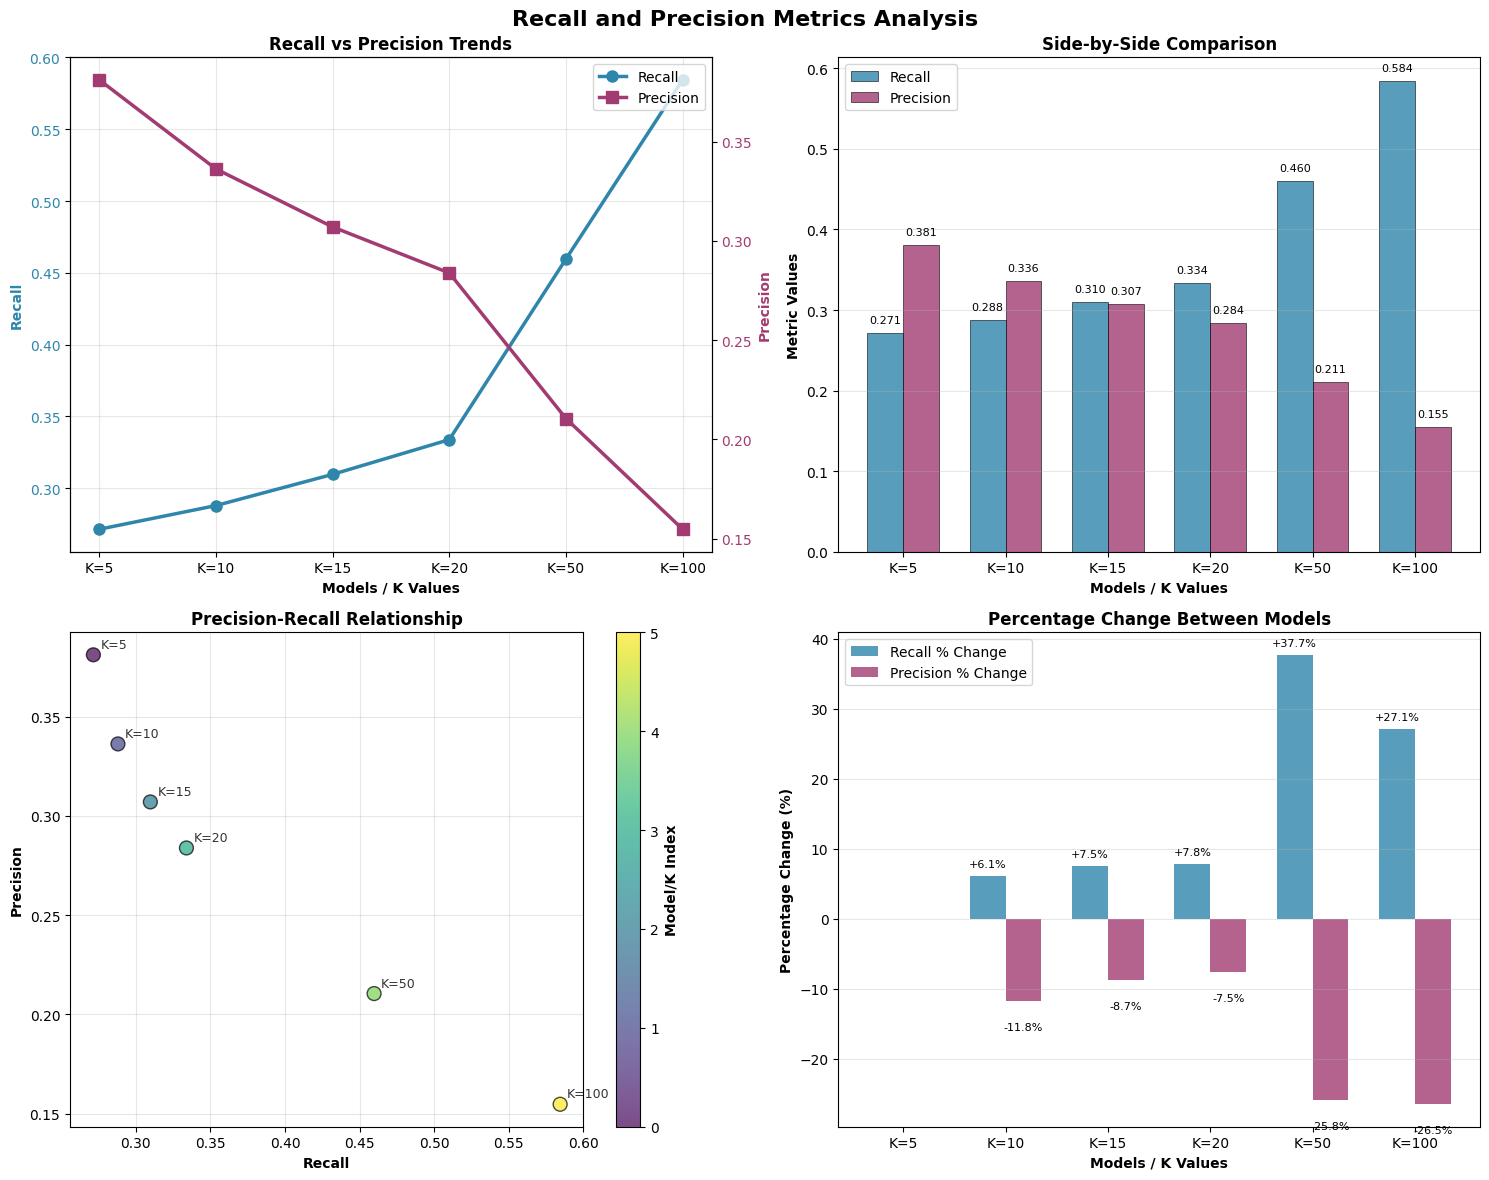
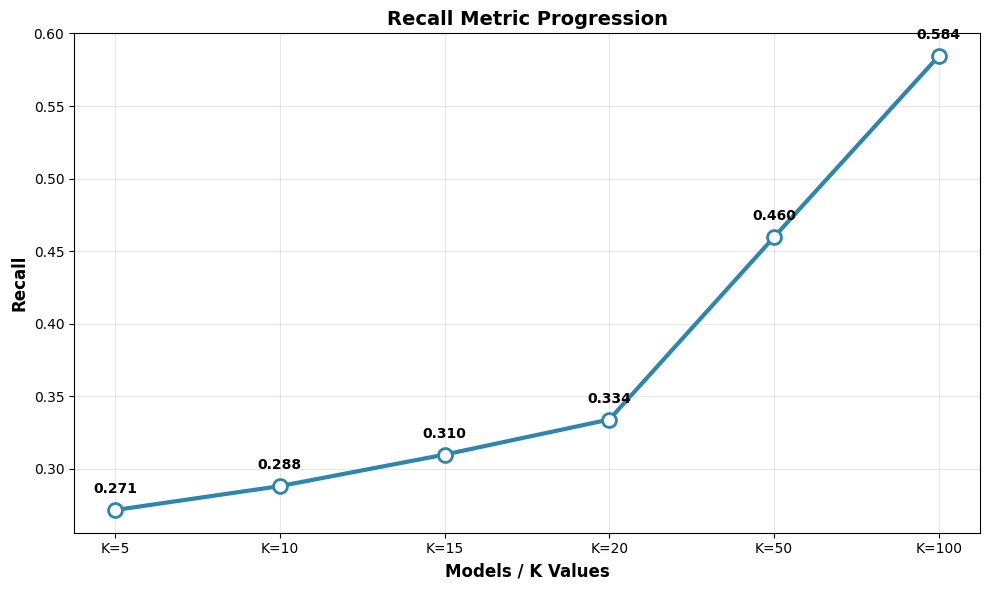
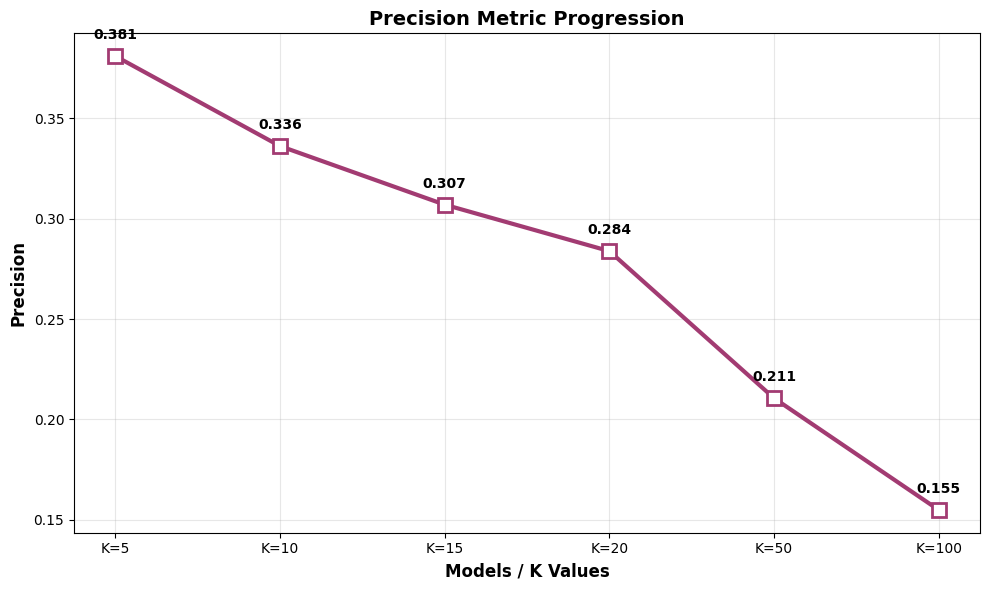

Write Python code to recreate these figures, in order.
import matplotlib.pyplot as plt
import numpy as np
import seaborn as sns
from matplotlib.ticker import PercentFormatter

# Your data
max_recall=[np.float64(0.2714750643228359), np.float64(0.28795486299006845), np.float64(0.30968574758513495), np.float64(0.33387646012274214), np.float64(0.4596932369338954), np.float64(0.584452470280699)]
max_precision=[np.float64(0.3810927152317881), np.float64(0.3362251655629139), np.float64(0.30701986754966887), np.float64(0.28384933774834437), np.float64(0.2105364238410596), np.float64(0.15481291390728477)]

# Assuming these correspond to different K values or models
x_labels = ['K=5', 'K=10', 'K=15', 'K=20', 'K=50', 'K=100']
# Or if these are for different K values:
k_values = [5, 10, 15, 20, 25, 30]

def create_comprehensive_plots(recall_data, precision_data, x_labels):
    """Create comprehensive visualization of recall and precision metrics"""
    
    # Set up the style
    plt.style.use('default')
    sns.set_palette("husl")
    
    # Create figure with subplots
    fig, ((ax1, ax2), (ax3, ax4)) = plt.subplots(2, 2, figsize=(15, 12))
    fig.suptitle('Recall and Precision Metrics Analysis', fontsize=16, fontweight='bold')
    
    # Plot 1: Dual-axis line plot
    ax1_line1 = ax1.plot(x_labels, recall_data, 'o-', linewidth=2.5, markersize=8, 
                        label='Recall', color='#2E86AB')
    ax1.set_xlabel('Models / K Values', fontweight='bold')
    ax1.set_ylabel('Recall', color='#2E86AB', fontweight='bold')
    ax1.tick_params(axis='y', labelcolor='#2E86AB')
    ax1.grid(True, alpha=0.3)
    
    ax1_twin = ax1.twinx()
    ax1_line2 = ax1_twin.plot(x_labels, precision_data, 's-', linewidth=2.5, markersize=8, 
                             label='Precision', color='#A23B72')
    ax1_twin.set_ylabel('Precision', color='#A23B72', fontweight='bold')
    ax1_twin.tick_params(axis='y', labelcolor='#A23B72')
    
    # Combine legends
    lines1, labels1 = ax1.get_legend_handles_labels()
    lines2, labels2 = ax1_twin.get_legend_handles_labels()
    ax1.legend(lines1 + lines2, labels1 + labels2, loc='upper right')
    ax1.set_title('Recall vs Precision Trends', fontweight='bold')
    
    # Plot 2: Side-by-side bar chart
    x_index = np.arange(len(x_labels))
    width = 0.35
    
    bars1 = ax2.bar(x_index - width/2, recall_data, width, label='Recall', 
                   color='#2E86AB', alpha=0.8, edgecolor='black', linewidth=0.5)
    bars2 = ax2.bar(x_index + width/2, precision_data, width, label='Precision', 
                   color='#A23B72', alpha=0.8, edgecolor='black', linewidth=0.5)
    
    ax2.set_xlabel('Models / K Values', fontweight='bold')
    ax2.set_ylabel('Metric Values', fontweight='bold')
    ax2.set_xticks(x_index)
    ax2.set_xticklabels(x_labels)
    ax2.legend()
    ax2.grid(True, alpha=0.3, axis='y')
    ax2.set_title('Side-by-Side Comparison', fontweight='bold')
    
    # Add value labels on bars
    for bar in bars1:
        height = bar.get_height()
        ax2.text(bar.get_x() + bar.get_width()/2., height + 0.01,
                f'{height:.3f}', ha='center', va='bottom', fontsize=8)
    
    for bar in bars2:
        height = bar.get_height()
        ax2.text(bar.get_x() + bar.get_width()/2., height + 0.01,
                f'{height:.3f}', ha='center', va='bottom', fontsize=8)
    
    # Plot 3: Scatter plot with trend lines
    scatter = ax3.scatter(recall_data, precision_data, s=100, c=range(len(recall_data)), 
                         cmap='viridis', alpha=0.7, edgecolors='black')
    
    # Add labels for each point
    for i, (rec, prec) in enumerate(zip(recall_data, precision_data)):
        ax3.annotate(x_labels[i], (rec, prec), xytext=(5, 5), 
                    textcoords='offset points', fontsize=9, alpha=0.8)
    
    ax3.set_xlabel('Recall', fontweight='bold')
    ax3.set_ylabel('Precision', fontweight='bold')
    ax3.grid(True, alpha=0.3)
    ax3.set_title('Precision-Recall Relationship', fontweight='bold')
    
    # Add colorbar
    cbar = plt.colorbar(scatter, ax=ax3)
    cbar.set_label('Model/K Index', fontweight='bold')
    
    # Plot 4: Percentage change analysis
    recall_pct_change = [0] + [((recall_data[i] - recall_data[i-1]) / recall_data[i-1]) * 100 
                              for i in range(1, len(recall_data))]
    precision_pct_change = [0] + [((precision_data[i] - precision_data[i-1]) / precision_data[i-1]) * 100 
                                 for i in range(1, len(precision_data))]
    
    x_index_pct = np.arange(len(x_labels))
    bars3 = ax4.bar(x_index_pct - width/2, recall_pct_change, width, 
                   label='Recall % Change', color='#2E86AB', alpha=0.8)
    bars4 = ax4.bar(x_index_pct + width/2, precision_pct_change, width, 
                   label='Precision % Change', color='#A23B72', alpha=0.8)
    
    ax4.set_xlabel('Models / K Values', fontweight='bold')
    ax4.set_ylabel('Percentage Change (%)', fontweight='bold')
    ax4.set_xticks(x_index_pct)
    ax4.set_xticklabels(x_labels)
    ax4.legend()
    ax4.grid(True, alpha=0.3, axis='y')
    ax4.set_title('Percentage Change Between Models', fontweight='bold')
    
    # Add value labels on percentage bars
    for bar in bars3:
        height = bar.get_height()
        if height != 0:
            ax4.text(bar.get_x() + bar.get_width()/2., height + (1 if height > 0 else -3),
                    f'{height:+.1f}%', ha='center', va='bottom' if height > 0 else 'top', 
                    fontsize=8)
    
    for bar in bars4:
        height = bar.get_height()
        if height != 0:
            ax4.text(bar.get_x() + bar.get_width()/2., height + (1 if height > 0 else -3),
                    f'{height:+.1f}%', ha='center', va='bottom' if height > 0 else 'top', 
                    fontsize=8)
    
    plt.tight_layout()
    plt.show()
    
    # Additional single focused plots
    create_individual_plots(recall_data, precision_data, x_labels)

def create_individual_plots(recall_data, precision_data, x_labels):
    """Create individual focused plots"""
    
    # Plot 1: Recall progression
    plt.figure(figsize=(10, 6))
    plt.plot(x_labels, recall_data, 'o-', linewidth=3, markersize=10, 
             color='#2E86AB', markerfacecolor='white', markeredgewidth=2)
    plt.xlabel('Models / K Values', fontweight='bold', fontsize=12)
    plt.ylabel('Recall', fontweight='bold', fontsize=12)
    plt.title('Recall Metric Progression', fontweight='bold', fontsize=14)
    plt.grid(True, alpha=0.3)
    
    # Add value annotations
    for i, value in enumerate(recall_data):
        plt.annotate(f'{value:.3f}', (x_labels[i], recall_data[i]), 
                    xytext=(0, 10), textcoords='offset points', 
                    ha='center', va='bottom', fontweight='bold')
    
    plt.tight_layout()
    plt.show()
    
    # Plot 2: Precision progression
    plt.figure(figsize=(10, 6))
    plt.plot(x_labels, precision_data, 's-', linewidth=3, markersize=10, 
             color='#A23B72', markerfacecolor='white', markeredgewidth=2)
    plt.xlabel('Models / K Values', fontweight='bold', fontsize=12)
    plt.ylabel('Precision', fontweight='bold', fontsize=12)
    plt.title('Precision Metric Progression', fontweight='bold', fontsize=14)
    plt.grid(True, alpha=0.3)
    
    # Add value annotations
    for i, value in enumerate(precision_data):
        plt.annotate(f'{value:.3f}', (x_labels[i], precision_data[i]), 
                    xytext=(0, 10), textcoords='offset points', 
                    ha='center', va='bottom', fontweight='bold')
    
    plt.tight_layout()
    plt.show()

def create_summary_statistics(recall_data, precision_data):
    """Print summary statistics"""
    print("="*50)
    print("SUMMARY STATISTICS")
    print("="*50)
    
    print(f"\nRECALL:")
    print(f"  Mean: {np.mean(recall_data):.4f}")
    print(f"  Std:  {np.std(recall_data):.4f}")
    print(f"  Min:  {np.min(recall_data):.4f}")
    print(f"  Max:  {np.max(recall_data):.4f}")
    
    print(f"\nPRECISION:")
    print(f"  Mean: {np.mean(precision_data):.4f}")
    print(f"  Std:  {np.std(precision_data):.4f}")
    print(f"  Min:  {np.min(precision_data):.4f}")
    print(f"  Max:  {np.max(precision_data):.4f}")
    
    print(f"\nTRADE-OFF ANALYSIS:")
    print(f"  Best Recall: {np.max(recall_data):.4f} (Model {np.argmax(recall_data) + 1})")
    print(f"  Best Precision: {np.max(precision_data):.4f} (Model {np.argmax(precision_data) + 1})")
    
    # Calculate correlation
    correlation = np.corrcoef(recall_data, precision_data)[0, 1]
    print(f"  Correlation between Recall and Precision: {correlation:.4f}")

# Generate the plots
create_comprehensive_plots(max_recall, max_precision, x_labels)

# Print summary statistics
create_summary_statistics(max_recall, max_precision)

# If you want to use K values instead of model names, uncomment this:
# create_comprehensive_plots(max_recall, max_precision, [f'K={k}' for k in k_values])